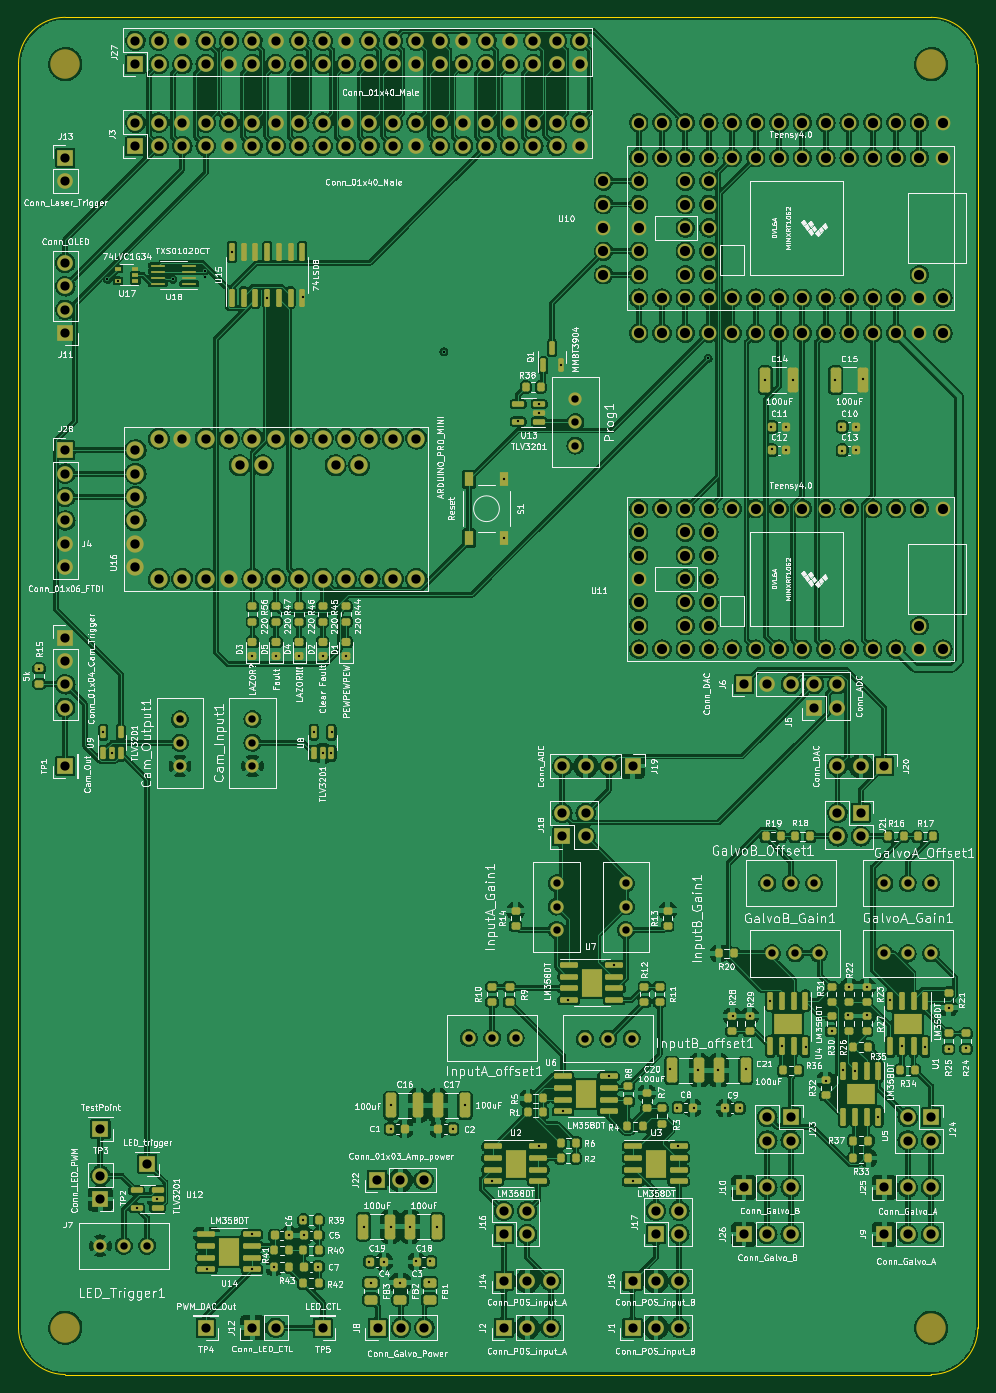
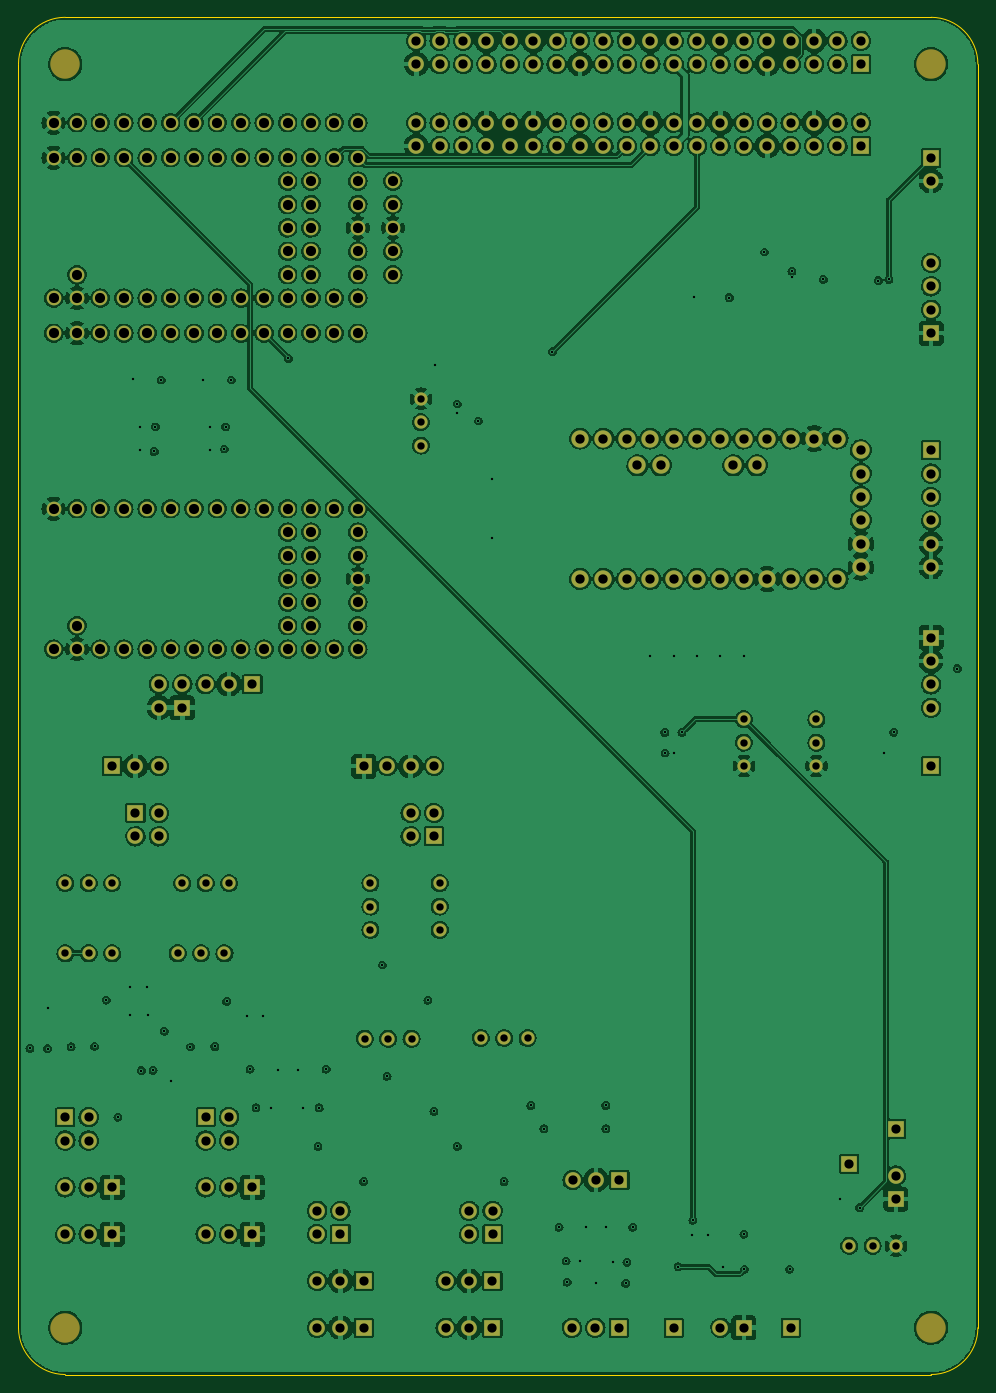
Circuit board: 8 layer files. Board 104.1 x 147.3 mm.
- bottom_copper: main_board-B_Cu.gbr (872332 bytes)
- bottom_mask: main_board-B_Mask.gbr (11046 bytes)
- bottom_silk: main_board-B_Silkscreen.gbr (458 bytes)
- outline: main_board-Edge_Cuts.gbr (989 bytes)
- top_copper: main_board-F_Cu.gbr (1058663 bytes)
- top_mask: main_board-F_Mask.gbr (22765 bytes)
- top_silk: main_board-F_Silkscreen.gbr (334628 bytes)
- drill: main_board-PTH.drl (6032 bytes)

=== bottom_copper: main_board-B_Cu.gbr (872332 bytes, source omitted) ===
=== bottom_mask: main_board-B_Mask.gbr (11046 bytes, source omitted) ===
=== bottom_silk: main_board-B_Silkscreen.gbr ===
%TF.GenerationSoftware,KiCad,Pcbnew,(6.0.4)*%
%TF.CreationDate,2022-04-15T04:49:27-07:00*%
%TF.ProjectId,main_board,6d61696e-5f62-46f6-9172-642e6b696361,rev?*%
%TF.SameCoordinates,Original*%
%TF.FileFunction,Legend,Bot*%
%TF.FilePolarity,Positive*%
%FSLAX46Y46*%
G04 Gerber Fmt 4.6, Leading zero omitted, Abs format (unit mm)*
G04 Created by KiCad (PCBNEW (6.0.4)) date 2022-04-15 04:49:27*
%MOMM*%
%LPD*%
G01*
G04 APERTURE LIST*
G04 APERTURE END LIST*
M02*

=== outline: main_board-Edge_Cuts.gbr ===
%TF.GenerationSoftware,KiCad,Pcbnew,(6.0.4)*%
%TF.CreationDate,2022-04-15T04:49:28-07:00*%
%TF.ProjectId,main_board,6d61696e-5f62-46f6-9172-642e6b696361,rev?*%
%TF.SameCoordinates,Original*%
%TF.FileFunction,Profile,NP*%
%FSLAX46Y46*%
G04 Gerber Fmt 4.6, Leading zero omitted, Abs format (unit mm)*
G04 Created by KiCad (PCBNEW (6.0.4)) date 2022-04-15 04:49:28*
%MOMM*%
%LPD*%
G01*
G04 APERTURE LIST*
%TA.AperFunction,Profile*%
%ADD10C,0.100000*%
%TD*%
G04 APERTURE END LIST*
D10*
X22860000Y-15240000D02*
G75*
G03*
X17780000Y-20320000I0J-5080000D01*
G01*
X22860000Y-15240000D02*
X116840000Y-15240000D01*
X17780000Y-20320000D02*
X17780000Y-157480000D01*
X121920000Y-157480000D02*
X121920000Y-20320000D01*
X17780000Y-157480000D02*
G75*
G03*
X22860000Y-162560000I5080000J0D01*
G01*
X121920000Y-20320000D02*
G75*
G03*
X116840000Y-15240000I-5080000J0D01*
G01*
X22860000Y-162560000D02*
X116840000Y-162560000D01*
X116840000Y-162560000D02*
G75*
G03*
X121920000Y-157480000I0J5080000D01*
G01*
M02*

=== top_copper: main_board-F_Cu.gbr (1058663 bytes, source omitted) ===
=== top_mask: main_board-F_Mask.gbr (22765 bytes, source omitted) ===
=== top_silk: main_board-F_Silkscreen.gbr (334628 bytes, source omitted) ===
=== drill: main_board-PTH.drl (6032 bytes, source omitted) ===
